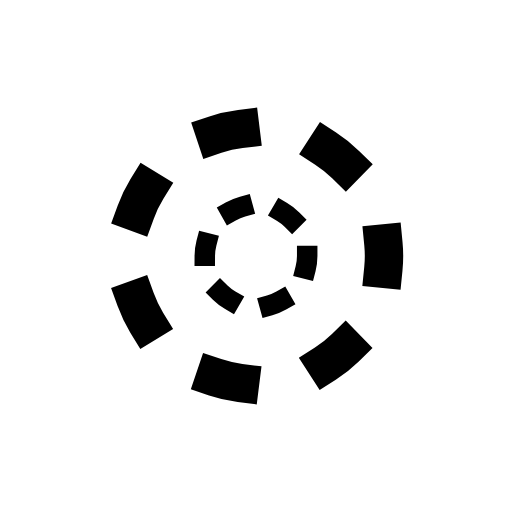
t = 0.00 s
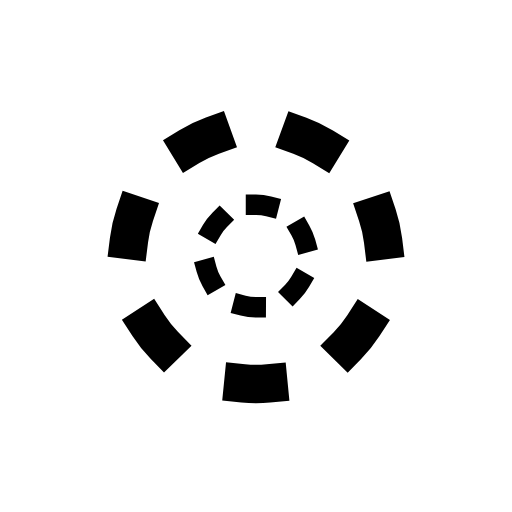
t = 1.00 s
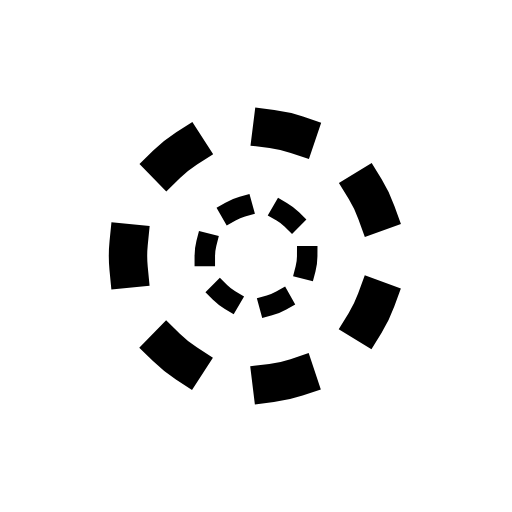
t = 2.00 s
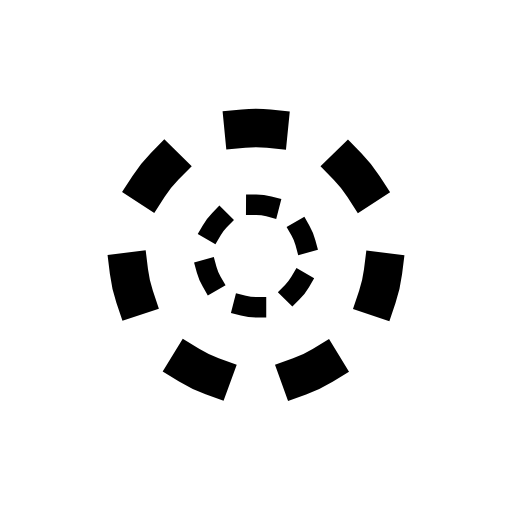
t = 3.00 s

The animated SVG that drew these frames (rendered in a browser with its animation timeline set to each time). Animation: 2 SMIL elements (animateTransform=2); one cycle of 4.00 s, repeats indefinitely.

<?xml version="1.0" encoding="UTF-8" standalone="no"?>
<svg xmlns:rdf="http://www.w3.org/1999/02/22-rdf-syntax-ns#" xmlns:svg="http://www.w3.org/2000/svg" xmlns="http://www.w3.org/2000/svg" width="200" height="200" viewBox="0 0 200 200" version="1.1">
  <g>
    <circle style="fill:none;fill-opacity:1;stroke:#000;stroke-width:15;stroke-linecap:square;stroke-linejoin:miter;stroke-miterlimit:4; stroke-dasharray:10, 34.87989505128276;stroke-dashoffset:5;stroke-opacity:1" id="path4487" cx="100" cy="100" r="50">
      <animateTransform attributeType="xml" attributeName="transform" type="rotate" from="0 100 100" to="360 100 100" dur="4s" repeatCount="indefinite"/>
    </circle>
    <circle style="fill:none;fill-opacity:1;stroke:#000;stroke-width:8;stroke-linecap:square;stroke-linejoin:miter;stroke-miterlimit:4; stroke-dasharray:5, 15.943951023931954;stroke-dashoffset:0;stroke-opacity:1" id="path4487" cx="100" cy="100" r="20">
      <animateTransform attributeType="xml" attributeName="transform" type="rotate" from="360 100 100" to="0 100 100" dur="4s" repeatCount="indefinite"/>
    </circle>
  </g>
</svg>